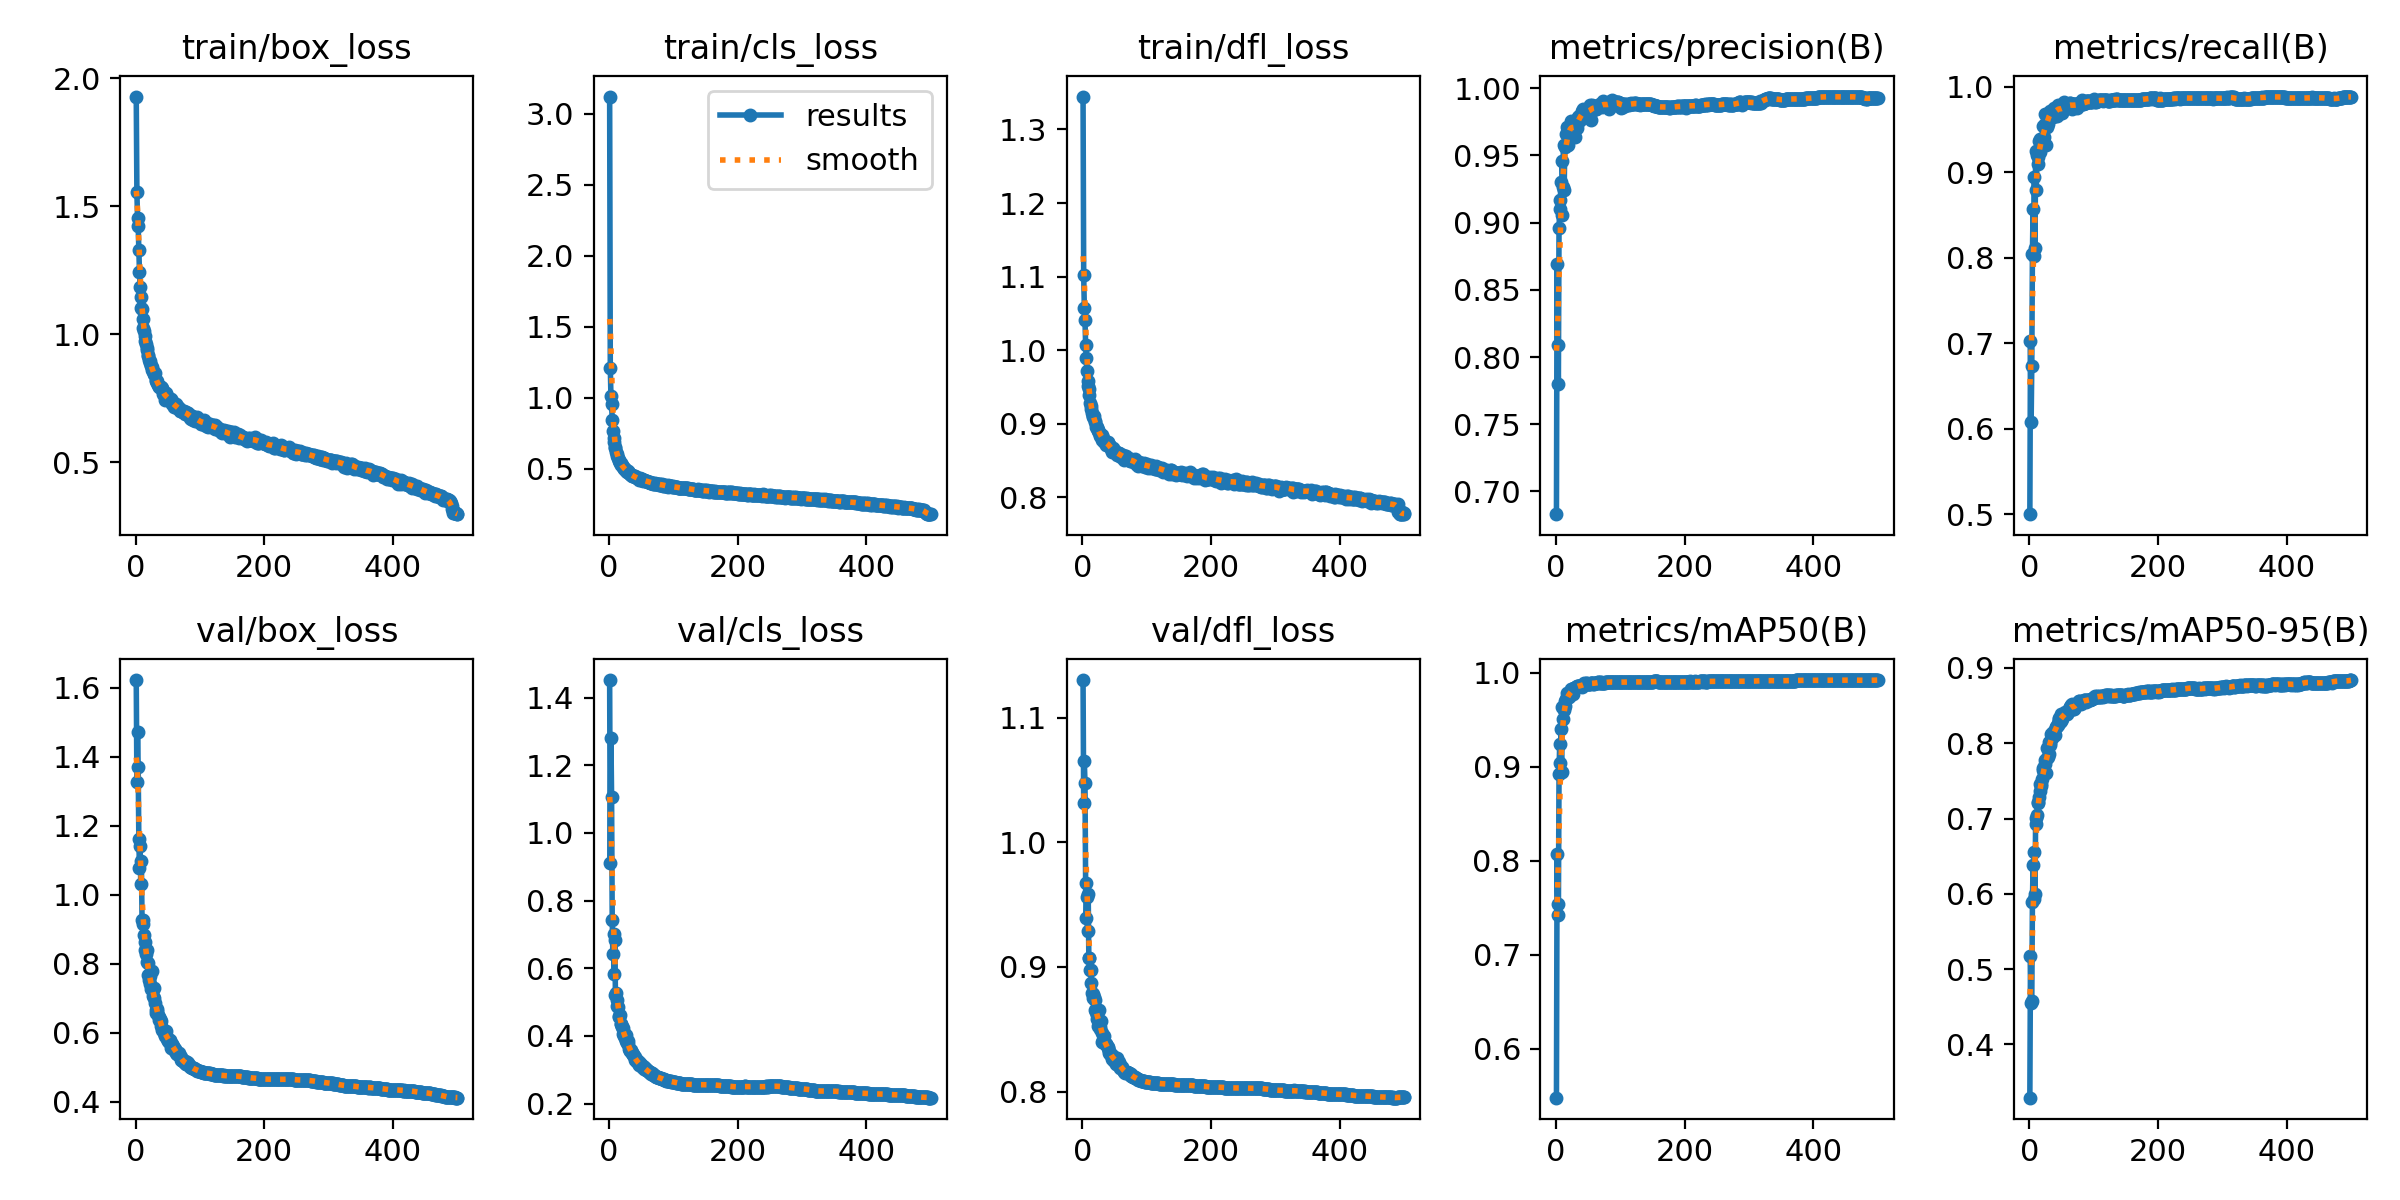

The table this chart was drawn from, first rows:
epoch, time, train/box_loss, train/cls_loss, train/dfl_loss, metrics/precision(B), metrics/recall(B), metrics/mAP50(B), metrics/mAP50-95(B), val/box_loss, val/cls_loss, val/dfl_loss, lr/pg0, lr/pg1, lr/pg2
1, 62.8, 1.929, 3.121, 1.345, 0.683, 0.5002, 0.5478, 0.3292, 1.622, 1.452, 1.13, 0.003312, 0.003312, 0.003312
2, 123.8, 1.555, 1.211, 1.102, 0.8695, 0.7027, 0.8078, 0.518, 1.325, 0.9113, 1.032, 0.006632, 0.006632, 0.006632
3, 185.3, 1.453, 1.013, 1.058, 0.809, 0.6083, 0.7541, 0.4547, 1.47, 1.281, 1.065, 0.009939, 0.009939, 0.009939
4, 246.5, 1.422, 0.9595, 1.042, 0.7802, 0.6736, 0.7425, 0.4577, 1.371, 1.107, 1.048, 0.009941, 0.009941, 0.009941
5, 307.6, 1.329, 0.8418, 1.008, 0.896, 0.8041, 0.8924, 0.5888, 1.162, 0.7421, 0.9676, 0.009921, 0.009921, 0.009921
6, 369, 1.244, 0.7659, 0.9889, 0.9102, 0.8569, 0.9239, 0.6382, 1.077, 0.6409, 0.9396, 0.009901, 0.009901, 0.009901
7, 430.4, 1.183, 0.7192, 0.9713, 0.917, 0.8023, 0.9043, 0.5928, 1.142, 0.7018, 0.9565, 0.009881, 0.009881, 0.009881
8, 491.6, 1.147, 0.6852, 0.9588, 0.9304, 0.8945, 0.9402, 0.6561, 1.032, 0.5843, 0.9292, 0.009861, 0.009861, 0.009861
9, 553.1, 1.102, 0.6547, 0.9517, 0.9059, 0.8116, 0.8946, 0.5994, 1.097, 0.6845, 0.9588, 0.009842, 0.009842, 0.009842
10, 614.4, 1.1, 0.6446, 0.9471, 0.9458, 0.9245, 0.9633, 0.7012, 0.9253, 0.5207, 0.9073, 0.009822, 0.009822, 0.009822
11, 675.7, 1.059, 0.6166, 0.9393, 0.9262, 0.8792, 0.9505, 0.6924, 0.925, 0.5265, 0.9074, 0.009802, 0.009802, 0.009802
12, 736.8, 1.024, 0.6027, 0.9278, 0.958, 0.9199, 0.9632, 0.7049, 0.9153, 0.5075, 0.8974, 0.009782, 0.009782, 0.009782
13, 798.3, 1.012, 0.5879, 0.9236, 0.9244, 0.9178, 0.9604, 0.7203, 0.883, 0.4886, 0.898, 0.009762, 0.009762, 0.009762
14, 860.2, 0.9942, 0.577, 0.92, 0.9581, 0.9102, 0.9648, 0.7226, 0.8639, 0.4852, 0.887, 0.009743, 0.009743, 0.009743
15, 921.6, 0.9729, 0.5645, 0.9151, 0.9562, 0.9362, 0.9704, 0.7288, 0.8403, 0.4564, 0.8794, 0.009723, 0.009723, 0.009723
16, 983.1, 0.9599, 0.5534, 0.9101, 0.9662, 0.9239, 0.9727, 0.7465, 0.8272, 0.4595, 0.8753, 0.009703, 0.009703, 0.009703
17, 1045, 0.9464, 0.5421, 0.909, 0.9578, 0.9387, 0.9747, 0.7368, 0.8381, 0.4626, 0.8781, 0.009683, 0.009683, 0.009683
18, 1106, 0.9379, 0.5407, 0.9104, 0.971, 0.9354, 0.9784, 0.7437, 0.8037, 0.434, 0.8759, 0.009663, 0.009663, 0.009663
19, 1167, 0.9195, 0.527, 0.9028, 0.958, 0.9354, 0.9746, 0.7459, 0.8022, 0.4342, 0.8737, 0.009644, 0.009644, 0.009644
20, 1228, 0.9139, 0.5234, 0.9045, 0.9715, 0.9371, 0.974, 0.752, 0.7678, 0.4277, 0.8658, 0.009624, 0.009624, 0.009624
21, 1289, 0.898, 0.5149, 0.8958, 0.9655, 0.9385, 0.9767, 0.7641, 0.752, 0.4228, 0.8641, 0.009604, 0.009604, 0.009604
22, 1351, 0.8958, 0.5113, 0.8959, 0.9722, 0.9538, 0.9795, 0.7668, 0.7415, 0.4044, 0.8582, 0.009584, 0.009584, 0.009584
23, 1412, 0.8867, 0.5065, 0.8943, 0.9754, 0.9419, 0.9792, 0.7605, 0.765, 0.4079, 0.8612, 0.009564, 0.009564, 0.009564
24, 1473, 0.8754, 0.5, 0.8921, 0.9708, 0.9567, 0.9827, 0.7784, 0.7273, 0.3987, 0.8527, 0.009545, 0.009545, 0.009545
25, 1535, 0.8707, 0.4973, 0.8896, 0.972, 0.968, 0.9824, 0.7718, 0.7303, 0.3936, 0.8583, 0.009525, 0.009525, 0.009525
26, 1596, 0.8603, 0.4896, 0.889, 0.968, 0.9324, 0.9779, 0.7602, 0.7787, 0.4028, 0.8656, 0.009505, 0.009505, 0.009505
27, 1657, 0.8544, 0.4847, 0.8828, 0.9727, 0.9529, 0.983, 0.7809, 0.7055, 0.3852, 0.8515, 0.009485, 0.009485, 0.009485
28, 1719, 0.845, 0.4783, 0.8851, 0.9692, 0.9677, 0.9838, 0.7934, 0.6999, 0.378, 0.8506, 0.009465, 0.009465, 0.009465
29, 1780, 0.8446, 0.4848, 0.8848, 0.9728, 0.9572, 0.9845, 0.7812, 0.7306, 0.3839, 0.8567, 0.009446, 0.009446, 0.009446
30, 1841, 0.8492, 0.4794, 0.8843, 0.9639, 0.9696, 0.9835, 0.7863, 0.685, 0.3768, 0.8469, 0.009426, 0.009426, 0.009426
31, 1902, 0.8214, 0.4673, 0.878, 0.9764, 0.9698, 0.9855, 0.802, 0.6663, 0.3619, 0.8401, 0.009406, 0.009406, 0.009406
32, 1963, 0.8184, 0.4651, 0.8811, 0.9713, 0.968, 0.9854, 0.8005, 0.6578, 0.3573, 0.8412, 0.009386, 0.009386, 0.009386
33, 2024, 0.818, 0.464, 0.8761, 0.9706, 0.9713, 0.986, 0.7979, 0.6672, 0.3554, 0.845, 0.009366, 0.009366, 0.009366
34, 2085, 0.8078, 0.4536, 0.8755, 0.979, 0.9694, 0.9866, 0.8127, 0.6618, 0.3579, 0.8392, 0.009347, 0.009347, 0.009347
35, 2146, 0.801, 0.4533, 0.8755, 0.9751, 0.9707, 0.9856, 0.8117, 0.6514, 0.3493, 0.8386, 0.009327, 0.009327, 0.009327
36, 2207, 0.7954, 0.4497, 0.8709, 0.9792, 0.9689, 0.986, 0.8072, 0.645, 0.3491, 0.8381, 0.009307, 0.009307, 0.009307
37, 2268, 0.7953, 0.4511, 0.8748, 0.9764, 0.9645, 0.9866, 0.8154, 0.6365, 0.3461, 0.8379, 0.009287, 0.009287, 0.009287
38, 2330, 0.7945, 0.4488, 0.8743, 0.9767, 0.9756, 0.9864, 0.8114, 0.6392, 0.3427, 0.8369, 0.009267, 0.009267, 0.009267
39, 2391, 0.7914, 0.4473, 0.8737, 0.9804, 0.9709, 0.9863, 0.8126, 0.6347, 0.3396, 0.8358, 0.009248, 0.009248, 0.009248
40, 2452, 0.7944, 0.4476, 0.8746, 0.9834, 0.9671, 0.9856, 0.8105, 0.6205, 0.3367, 0.8349, 0.009228, 0.009228, 0.009228
41, 2513, 0.7892, 0.4435, 0.871, 0.9806, 0.9739, 0.9871, 0.8213, 0.6064, 0.3289, 0.8306, 0.009208, 0.009208, 0.009208
42, 2574, 0.7747, 0.4391, 0.8708, 0.9795, 0.9724, 0.9876, 0.8223, 0.6085, 0.3274, 0.8326, 0.009188, 0.009188, 0.009188
43, 2635, 0.7677, 0.4322, 0.8693, 0.9848, 0.9661, 0.9874, 0.8225, 0.6072, 0.3265, 0.8304, 0.009168, 0.009168, 0.009168
44, 2697, 0.7719, 0.4337, 0.8667, 0.9822, 0.9784, 0.9898, 0.8269, 0.6002, 0.3224, 0.8301, 0.009149, 0.009149, 0.009149
45, 2759, 0.7581, 0.4353, 0.8657, 0.9839, 0.9758, 0.988, 0.8241, 0.6005, 0.3268, 0.8294, 0.009129, 0.009129, 0.009129
46, 2820, 0.7425, 0.4217, 0.8617, 0.9802, 0.9734, 0.988, 0.8327, 0.5903, 0.3162, 0.8263, 0.009109, 0.009109, 0.009109
47, 2881, 0.7568, 0.4263, 0.8631, 0.9808, 0.9771, 0.989, 0.8337, 0.5928, 0.3144, 0.8269, 0.009089, 0.009089, 0.009089
48, 2942, 0.7699, 0.4337, 0.8675, 0.9847, 0.974, 0.9885, 0.8284, 0.6037, 0.3195, 0.8286, 0.009069, 0.009069, 0.009069
49, 3003, 0.7592, 0.4256, 0.8642, 0.9815, 0.9759, 0.9895, 0.8295, 0.5826, 0.3145, 0.8246, 0.00905, 0.00905, 0.00905
50, 3064, 0.7471, 0.4196, 0.862, 0.9826, 0.9716, 0.9886, 0.8388, 0.5768, 0.3128, 0.8257, 0.00903, 0.00903, 0.00903
51, 3126, 0.7514, 0.4253, 0.8619, 0.9817, 0.9697, 0.9881, 0.8324, 0.582, 0.3104, 0.8265, 0.00901, 0.00901, 0.00901
52, 3187, 0.744, 0.418, 0.8617, 0.9854, 0.975, 0.9882, 0.8358, 0.5737, 0.3066, 0.822, 0.00899, 0.00899, 0.00899
53, 3248, 0.7384, 0.4149, 0.8579, 0.9877, 0.9747, 0.9888, 0.8364, 0.5782, 0.3111, 0.8268, 0.00897, 0.00897, 0.00897
54, 3308, 0.7475, 0.4219, 0.8607, 0.9761, 0.9828, 0.9889, 0.8377, 0.577, 0.3086, 0.8246, 0.008951, 0.008951, 0.008951
55, 3369, 0.7466, 0.4231, 0.8604, 0.9837, 0.9783, 0.9891, 0.8411, 0.5561, 0.301, 0.8224, 0.008931, 0.008931, 0.008931
56, 3431, 0.7372, 0.4149, 0.8602, 0.9872, 0.9763, 0.9891, 0.839, 0.566, 0.3044, 0.8216, 0.008911, 0.008911, 0.008911
57, 3492, 0.7277, 0.4151, 0.861, 0.9874, 0.9757, 0.9891, 0.8394, 0.5628, 0.3021, 0.8233, 0.008891, 0.008891, 0.008891
58, 3553, 0.7297, 0.4118, 0.8565, 0.9855, 0.975, 0.9885, 0.839, 0.5612, 0.2997, 0.8212, 0.008871, 0.008871, 0.008871
59, 3614, 0.7241, 0.4131, 0.8588, 0.9853, 0.9762, 0.9883, 0.8419, 0.5554, 0.2987, 0.8193, 0.008852, 0.008852, 0.008852
60, 3675, 0.7167, 0.4042, 0.8543, 0.9861, 0.9774, 0.989, 0.8418, 0.5496, 0.2954, 0.8194, 0.008832, 0.008832, 0.008832
... 440 more rows
